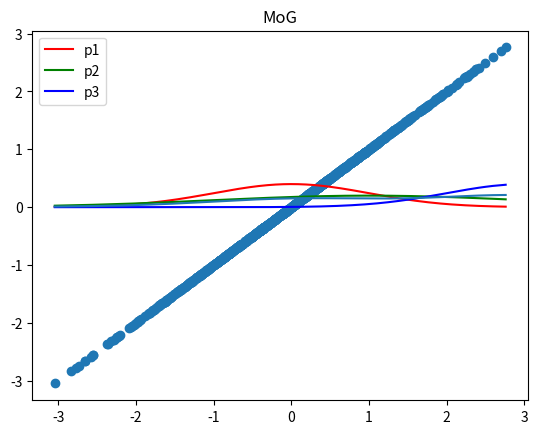

Python code for this plot:
import numpy as np
import matplotlib.pyplot as plt
import math

size = 1000
np.random.seed(0)
x = np.random.randn(size)
x = np.sort(x)

# x的分布情况
plt.scatter(x, x)
plt.show()

mean1, sigma1, w1 = 0, 1, 0.2
mean2, sigma2, w2 = 1, 2, 0.4
mean3, sigma3, w3 = 3, 1, 0.4


def normal_distribution(x, mean, sigma):
    return np.exp(-1 * ((x - mean) ** 2) / (2 * (sigma ** 2))) / (math.sqrt(2 * np.pi) * sigma)

y1 = normal_distribution(x, mean1, sigma1)
y2 = normal_distribution(x, mean2, sigma2)
y3 = normal_distribution(x, mean3, sigma3)

plt.plot(x, y1, 'r', label='p1')
plt.plot(x, y2, 'g', label='p2')
plt.plot(x, y3, 'b', label='p3')
plt.legend()
plt.show()

y = np.array([ (normal_distribution(x[i], mean1, sigma1) * w1) +
      (normal_distribution(x[i], mean2, sigma2) * w2) +
      (normal_distribution(x[i], mean3, sigma3) * w3) for i in range(size)])
y = (normal_distribution(x, mean1, sigma1) * w1) + (normal_distribution(x, mean2, sigma2) * w2) +(normal_distribution(x, mean3, sigma3) * w3)
# 广播特性 两个方式得到的y相同

plt.title('MoG')
plt.plot(x, y)
plt.show()
